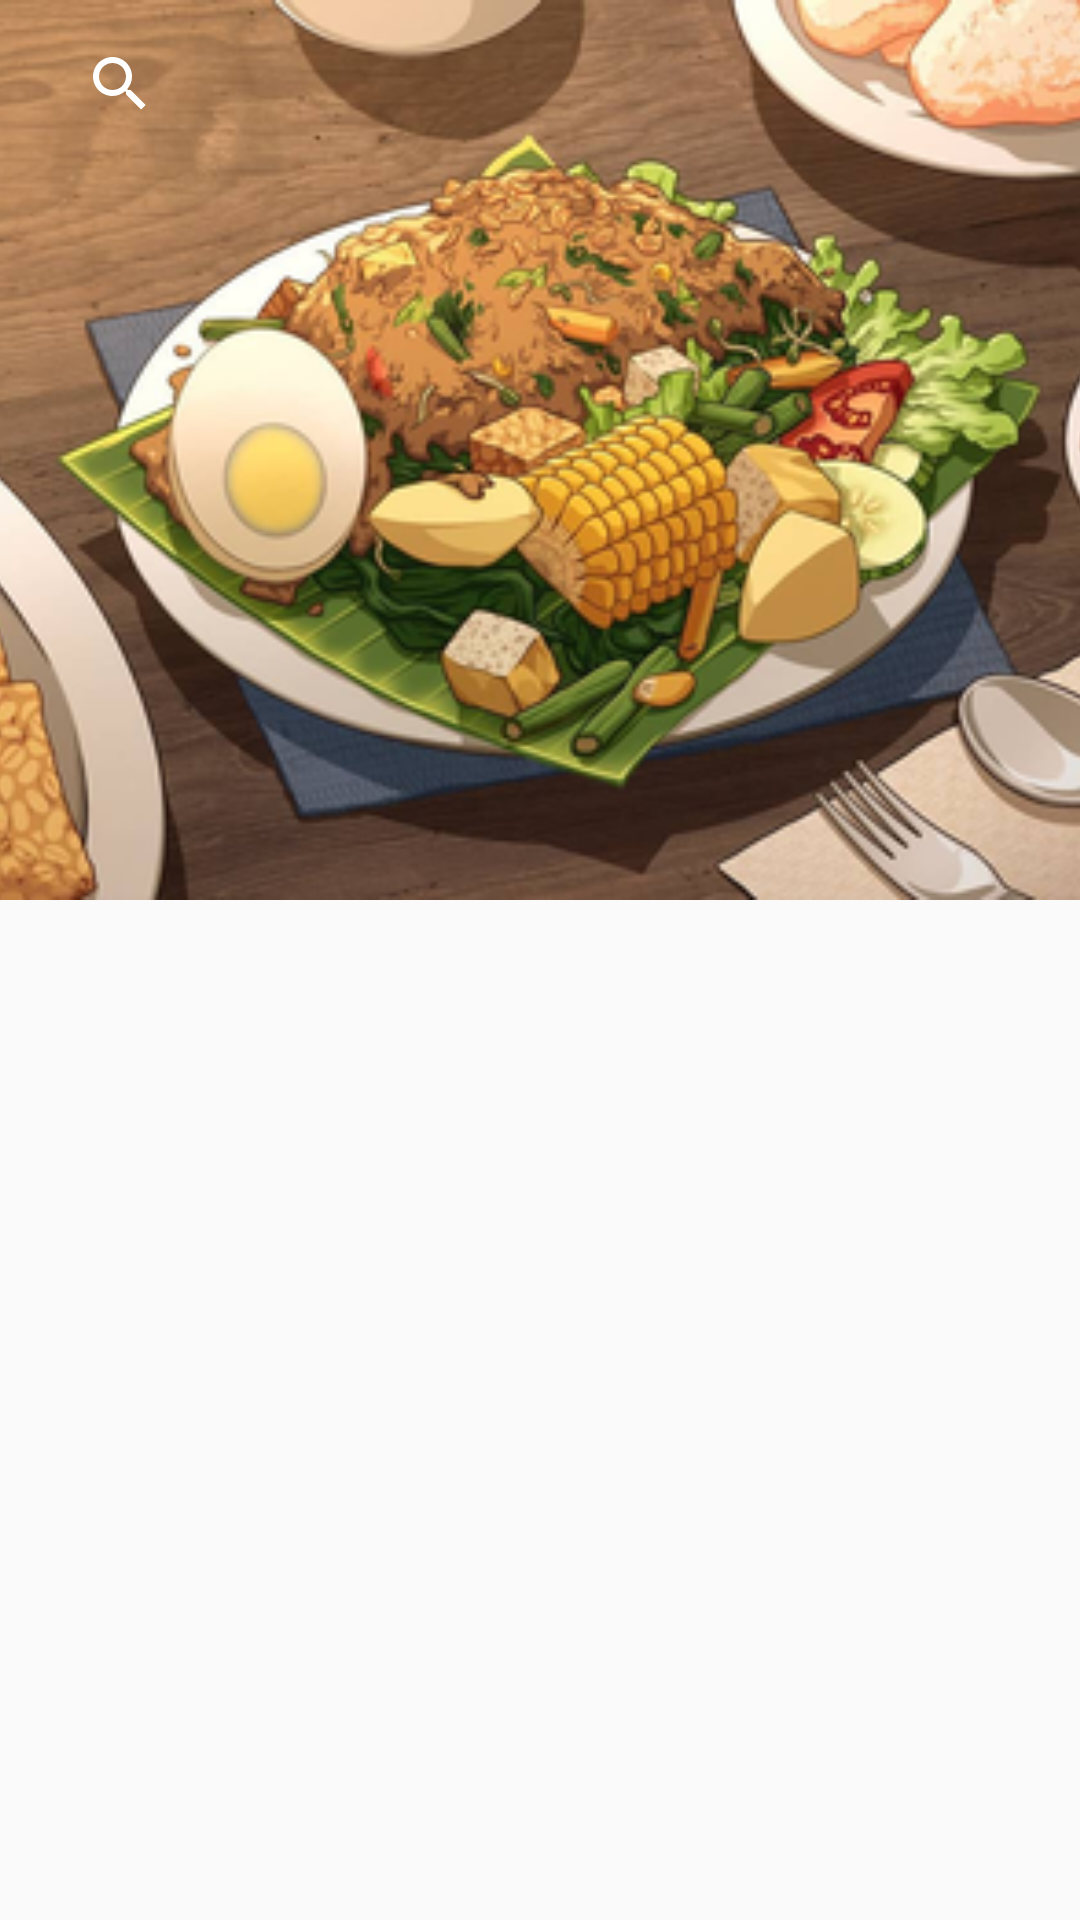

Write the Android layout XML for this screen, with the resource values it uses.
<!-- AndroidManifest.xml: activity theme AppTheme.NoActionbar -->
<!-- res/layout/activity_resep.xml -->
<?xml version="1.0" encoding="utf-8"?>
<androidx.coordinatorlayout.widget.CoordinatorLayout
    xmlns:android="http://schemas.android.com/apk/res/android"
    xmlns:app="http://schemas.android.com/apk/res-auto"
    xmlns:tools="http://schemas.android.com/tools"
    android:layout_width="match_parent"
    android:layout_height="match_parent"
    android:fitsSystemWindows="true"
    tools:context=".activities.ResepActivity">

    <com.google.android.material.appbar.AppBarLayout
        android:layout_width="match_parent"
        android:layout_height="wrap_content"
        android:fitsSystemWindows="true"
        android:theme="@style/ThemeOverlay.AppCompat.Dark.ActionBar">

        <com.google.android.material.appbar.CollapsingToolbarLayout
            android:layout_width="match_parent"
            android:layout_height="300dp"
            app:contentScrim="@color/colorPrimary"
            app:layout_scrollFlags="scroll|enterAlways|enterAlwaysCollapsed|snap"
            app:toolbarId="@id/toolbar">

            <ImageView
                android:layout_width="match_parent"
                android:layout_height="match_parent"
                android:fitsSystemWindows="true"
                android:scaleType="centerCrop"
                android:src="@drawable/bgmenu"
                app:layout_collapseMode="parallax"
                android:contentDescription="@string/todo" />

            <androidx.appcompat.widget.Toolbar
                android:id="@+id/toolbar"
                android:layout_width="match_parent"
                android:layout_height="?attr/actionBarSize"
                app:layout_collapseMode="pin"
                app:popupTheme="@style/ThemeOverlay.AppCompat.Light">
                <androidx.appcompat.widget.SearchView
                    android:gravity="end"
                    android:id="@+id/searchresep"
                    android:layout_width="wrap_content"
                    android:layout_height="wrap_content"
                    android:animateLayoutChanges="true"/>
            </androidx.appcompat.widget.Toolbar>

        </com.google.android.material.appbar.CollapsingToolbarLayout>

    </com.google.android.material.appbar.AppBarLayout>

    <androidx.core.widget.NestedScrollView

        android:layout_width="match_parent"
        android:layout_height="match_parent"
        app:layout_behavior="@string/appbar_scrolling_view_behavior">

        <androidx.recyclerview.widget.RecyclerView
            android:layout_width="match_parent"
            tools:listitem="@layout/resep_list"
            android:layout_height="match_parent"
            android:id="@+id/rcvmenu"/>

    </androidx.core.widget.NestedScrollView>

</androidx.coordinatorlayout.widget.CoordinatorLayout>
<!-- res/layout/resep_list.xml (included above) -->
<?xml version="1.0" encoding="utf-8"?>
<androidx.cardview.widget.CardView
    xmlns:android="http://schemas.android.com/apk/res/android"
    xmlns:tools="http://schemas.android.com/tools"
    android:id="@+id/cardview_id"
    android:clickable="true"
    android:foreground="?android:attr/selectableItemBackground"
    android:layout_width="110dp"
    android:layout_height="190dp"
    cardview:cardElevation="3dp"
    xmlns:cardview="http://schemas.android.com/apk/res-auto"
    android:layout_margin="5dp"
    cardview:cardCornerRadius="4dp"
    android:focusable="true"
    tools:targetApi="lollipop">

    <LinearLayout
        android:orientation="vertical"
        android:layout_width="match_parent"
        android:layout_height="match_parent">

        <ImageView
            android:id="@+id/cover"
            android:layout_width="match_parent"
            android:layout_height="160dp"
            android:scaleType="centerCrop"
            android:contentDescription="@string/todo" />

        <TextView
            android:background="@color/colorPrimary"
            android:id="@+id/judul"
            android:textColor="#FFF"
            android:textStyle="bold"
            android:textSize="@dimen/_12ssp"
            android:gravity="center"
            android:fontFamily="@font/domine_bold"
            android:layout_width="match_parent"
            android:layout_height="match_parent"
            android:text="Book Title"/>

    </LinearLayout>

</androidx.cardview.widget.CardView>
<!-- resources referenced by this layout -->
<resources>
  <color name="colorPrimary">#F7A000</color>
  <!-- drawable bgmenu: png bitmap (drawable, 179551 bytes) -->
  <string name="todo">TODO</string>
  <style name="AppTheme.NoActionbar">
          <item name="windowActionBar">false</item>
          <item name="windowNoTitle">true</item>
          <item name="android:statusBarColor" tools:ignore="NewApi">@android:color/transparent</item>
          <item name="android:windowContentTransitions" tools:ignore="NewApi">true</item>
      </style>
</resources>
